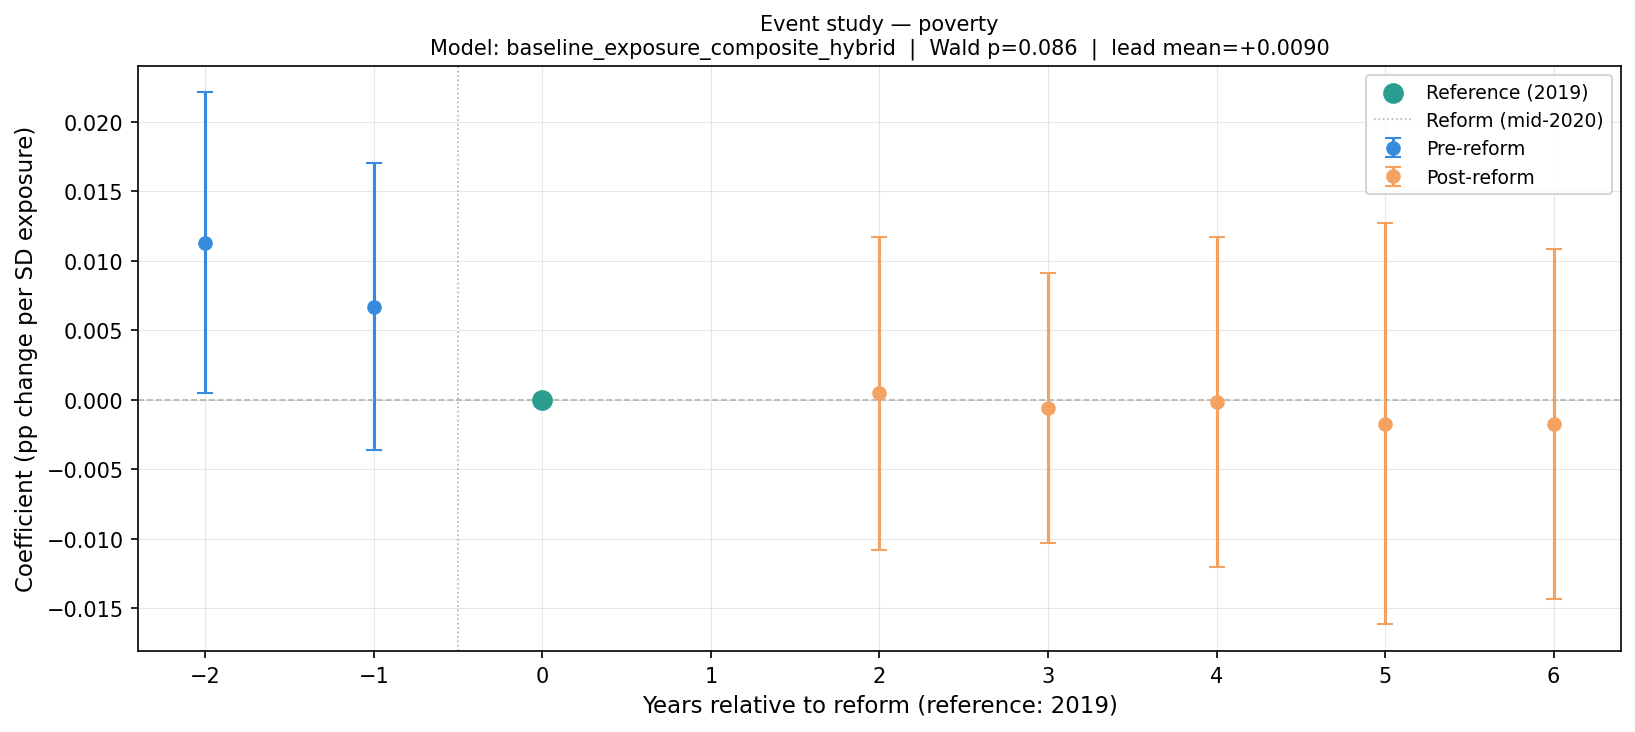

The table this chart was drawn from, first rows:
year, rel_year, coef, se, pval_crv1, pval_wbt, ci_low, ci_high, pre_period, model, pretrend_wald_stat, pretrend_wald_p, lead_mean, lead_max_abs
2017, -2, 0.01129, 0.005102, 0.04182, 0.0422, 0.000472, 0.0221, True, baseline_exposure_composite_hybrid, 4.906, 0.08604, 0.008986, 0.01129
2018, -1, 0.006684, 0.00487, 0.1889, 0.2334, -0.00364, 0.01701, True, baseline_exposure_composite_hybrid, 4.906, 0.08604, 0.008986, 0.01129
2019, 0, 0.0, 0.0, , , 0.0, 0.0, True, baseline_exposure_composite_hybrid, 4.906, 0.08604, 0.008986, 0.01129
2021, 2, 0.0004642, 0.005316, 0.9315, 0.9364, -0.0108, 0.01173, False, baseline_exposure_composite_hybrid, 4.906, 0.08604, 0.008986, 0.01129
2022, 3, -0.0006086, 0.004584, 0.896, 0.9052, -0.01033, 0.009109, False, baseline_exposure_composite_hybrid, 4.906, 0.08604, 0.008986, 0.01129
2023, 4, -0.0001643, 0.005602, 0.977, 0.9795, -0.01204, 0.01171, False, baseline_exposure_composite_hybrid, 4.906, 0.08604, 0.008986, 0.01129
2024, 5, -0.001729, 0.006809, 0.8028, 0.8198, -0.01616, 0.01271, False, baseline_exposure_composite_hybrid, 4.906, 0.08604, 0.008986, 0.01129
2025, 6, -0.001777, 0.005938, 0.7686, 0.8121, -0.01436, 0.01081, False, baseline_exposure_composite_hybrid, 4.906, 0.08604, 0.008986, 0.01129
